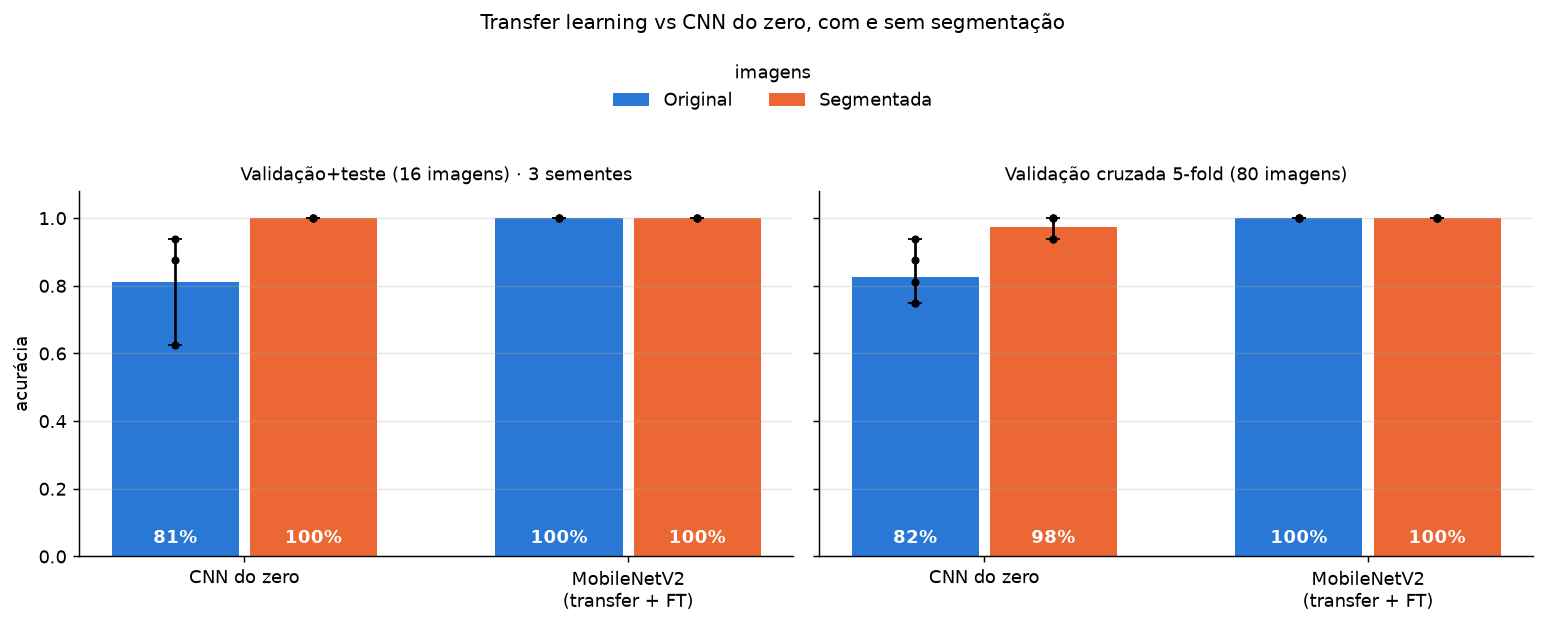

Values plotted in this chart, from the file beside it:
modelo, imagens, acc_treino, acc_val, acc_teste, acc_val_teste, logloss_val_teste, tempo_treino_s, inferencia_ms
CNN do zero, Original, 0,922 ± 0,095, 0,708 ± 0,191, 0,917 ± 0,144, 0,812 ± 0,165, 0,846 ± 0,503, 51,289 ± 0,322, 7,090 ± 0,194
MobileNetV2 (transfer + fine tuning), Original, 1,000 ± 0,000, 1,000 ± 0,000, 1,000 ± 0,000, 1,000 ± 0,000, 0,002 ± 0,001, 24,318 ± 0,566, 28,030 ± 0,236
CNN do zero, Segmentada, 0,995 ± 0,009, 1,000 ± 0,000, 1,000 ± 0,000, 1,000 ± 0,000, 0,008 ± 0,001, 51,102 ± 0,383, 6,829 ± 0,107
MobileNetV2 (transfer + fine tuning), Segmentada, 1,000 ± 0,000, 1,000 ± 0,000, 1,000 ± 0,000, 1,000 ± 0,000, 0,001 ± 0,001, 23,926 ± 0,657, 26,419 ± 1,966
